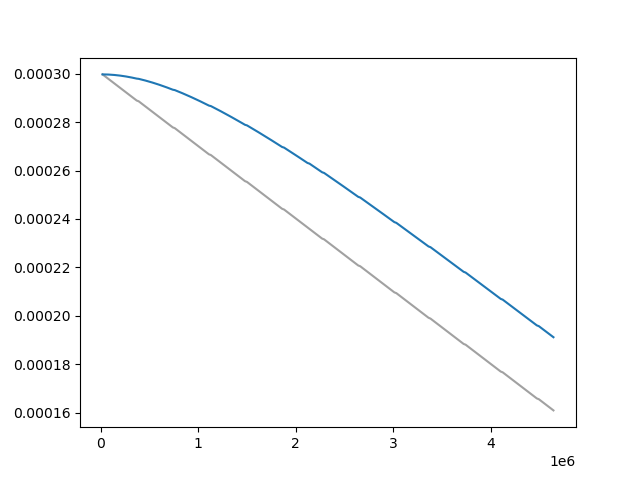

Values plotted in this chart, from the file beside it:
Wall time, Step, Value
1711358929, 20000, 0.0002997
1711359024, 30000, 0.0002994
1711359110, 40000, 0.0002991
1711359198, 50000, 0.0002988
1711359284, 60000, 0.0002985
1711359373, 70000, 0.0002982
1711359456, 80000, 0.0002978
1711359542, 90000, 0.0002975
1711359622, 100000, 0.0002972
1711359701, 110000, 0.0002969
1711359783, 120000, 0.0002966
1711359866, 130000, 0.0002963
1711359947, 140000, 0.000296
1711360028, 150000, 0.0002957
1711360111, 160000, 0.0002954
1711360192, 170000, 0.0002951
1711360271, 180000, 0.0002948
1711360351, 190000, 0.0002944
1711360434, 200000, 0.0002941
1711360513, 210000, 0.0002938
1711360594, 220000, 0.0002935
1711360673, 230000, 0.0002932
1711360756, 240000, 0.0002929
1711360835, 250000, 0.0002926
1711360918, 260000, 0.0002923
1711360998, 270000, 0.000292
1711361079, 280000, 0.0002917
1711361157, 290000, 0.0002914
1711361240, 300000, 0.0002911
1711361324, 310000, 0.0002907
1711361408, 320000, 0.0002904
1711361492, 330000, 0.0002901
1711361575, 340000, 0.0002898
1711361656, 350000, 0.0002895
1711361738, 360000, 0.0002892
1711361823, 370000, 0.0002889
1711361987, 390000, 0.0002886
1711362068, 400000, 0.0002883
1711362150, 410000, 0.000288
1711362233, 420000, 0.0002877
1711362320, 430000, 0.0002874
1711362403, 440000, 0.0002871
1711362486, 450000, 0.0002867
1711362570, 460000, 0.0002864
1711362654, 470000, 0.0002861
1711362736, 480000, 0.0002858
1711362817, 490000, 0.0002855
1711362898, 500000, 0.0002852
1711362987, 510000, 0.0002849
1711363076, 520000, 0.0002846
1711363172, 530000, 0.0002843
1711363260, 540000, 0.000284
1711363355, 550000, 0.0002837
1711363445, 560000, 0.0002834
1711363536, 570000, 0.000283
1711363627, 580000, 0.0002827
1711363717, 590000, 0.0002824
1711363809, 600000, 0.0002821
1711363899, 610000, 0.0002818
1711363989, 620000, 0.0002815
... 390 more rows
